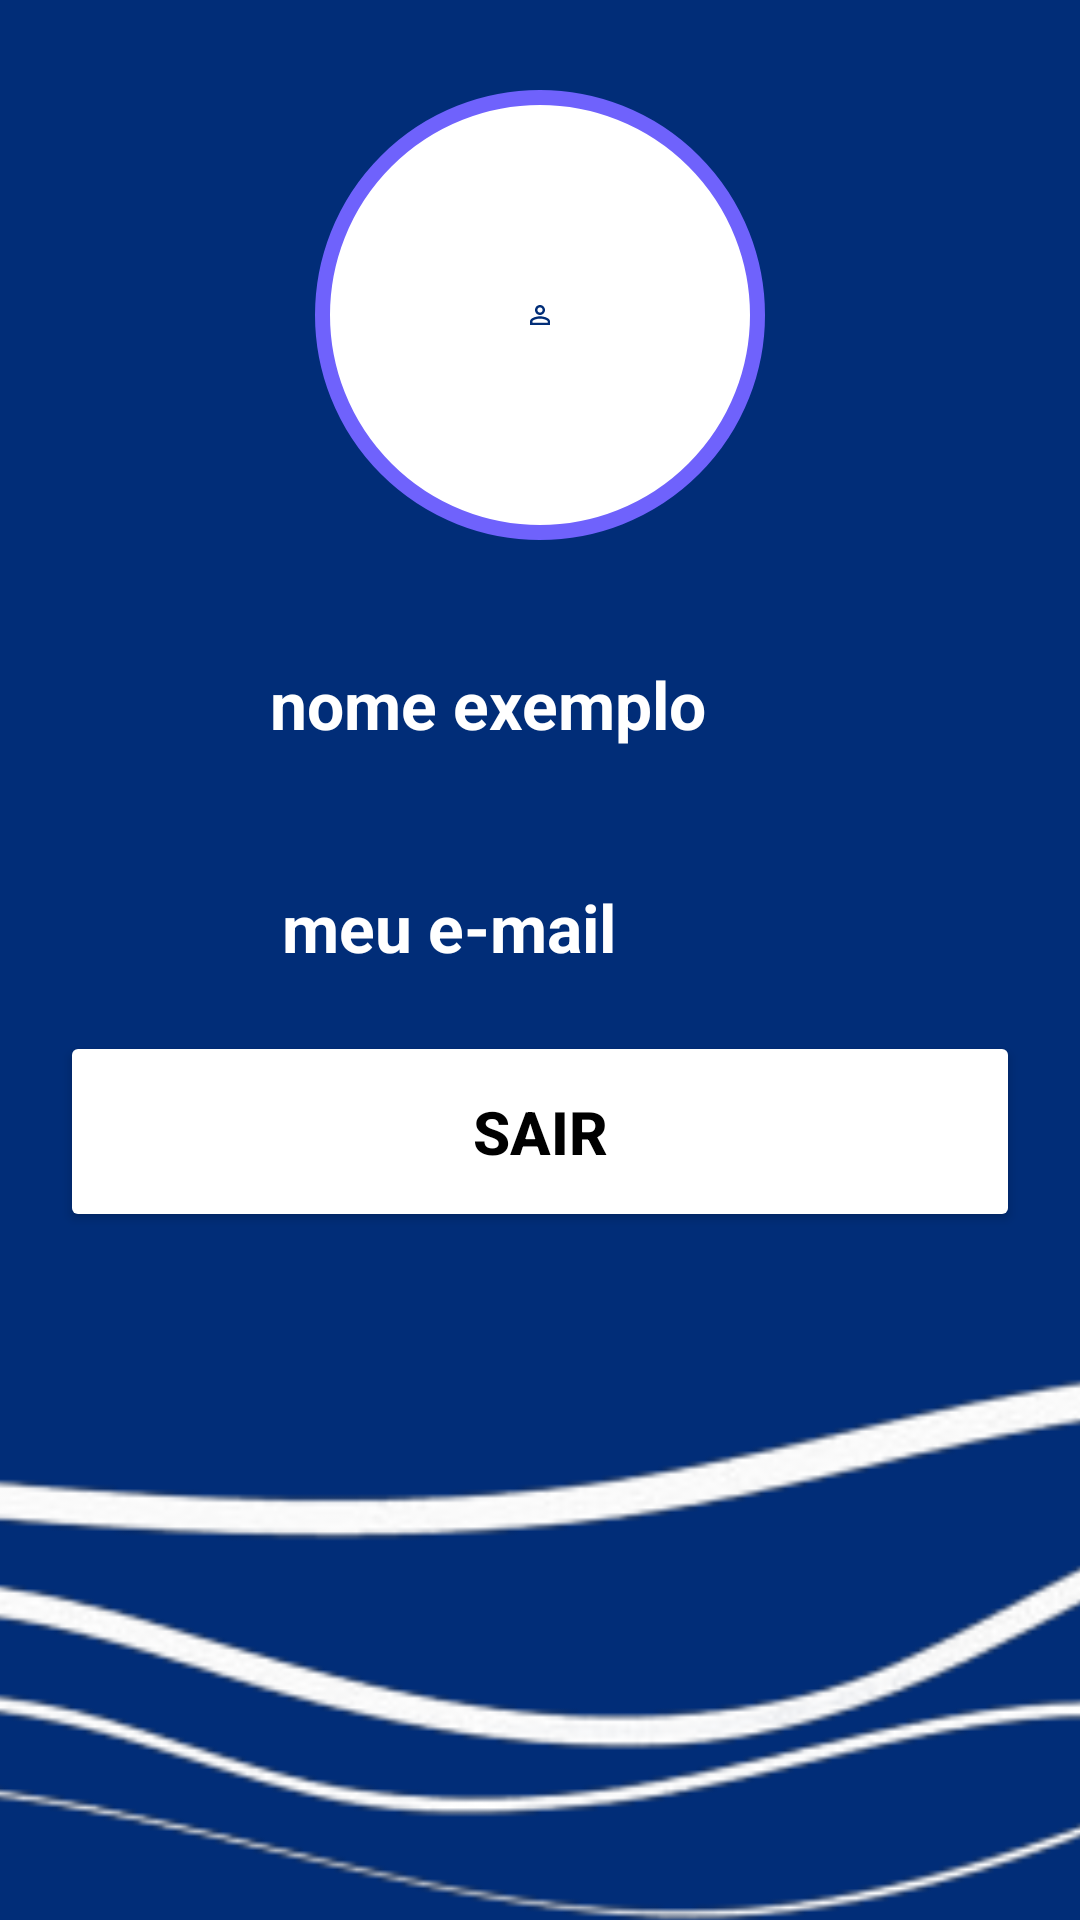

The Android layout XML behind this screen, and the referenced resources:
<!-- AndroidManifest.xml: application theme Theme.Imepactest -->
<!-- res/layout/activity_tela_perfil.xml -->
<?xml version="1.0" encoding="utf-8"?>
<androidx.constraintlayout.widget.ConstraintLayout xmlns:android="http://schemas.android.com/apk/res/android"
    xmlns:app="http://schemas.android.com/apk/res-auto"
    xmlns:tools="http://schemas.android.com/tools"
    android:layout_width="match_parent"
    android:layout_height="match_parent"
    android:background="@drawable/ic_launcher_background"
    tools:context=".Tela_Perfil">

    <View
        android:id="@+id/containerUser"
        android:layout_width="150dp"
        android:layout_height="150dp"
        android:layout_marginTop="30dp"
        android:background="@drawable/container_user"
        app:layout_constraintEnd_toEndOf="parent"
        app:layout_constraintStart_toStartOf="parent"
        app:layout_constraintTop_toTopOf="parent" />
    <ImageView
        android:layout_width="100dp"
        android:layout_height="10dp"
        android:src="@drawable/baseline_person_outline_24"
        app:layout_constraintStart_toStartOf="@id/containerUser"
        app:layout_constraintEnd_toEndOf="@id/containerUser"
        app:layout_constraintTop_toTopOf="@id/containerUser"
        app:layout_constraintBottom_toBottomOf="@id/containerUser"/>

    <ImageView
        android:id="@+id/ic_person"
        android:layout_width="50dp"
        android:layout_height="50dp"
        android:src="@drawable/baseline_person_24_white"
        android:layout_marginLeft="20dp"
        android:layout_marginTop="30dp"
        app:layout_constraintTop_toBottomOf="@id/containerUser"
        app:layout_constraintStart_toStartOf="parent"/>

    <TextView
        android:id="@+id/textNomeUser"
        android:layout_width="wrap_content"
        android:layout_height="wrap_content"
        android:text="nome exemplo"
        android:textColor="@color/white"
        android:textSize="22sp"
        android:textStyle="bold"
        android:layout_marginTop="40dp"
        android:layout_marginLeft="20dp"
        app:layout_constraintTop_toBottomOf="@id/containerUser"
        app:layout_constraintStart_toEndOf="@id/ic_person"/>

    <ImageView
        android:id="@+id/ic_email"
        android:layout_width="50dp"
        android:layout_height="50dp"
        android:src="@drawable/baseline_email_24_white"
        android:layout_marginLeft="20dp"
        android:layout_marginTop="30dp"
        app:layout_constraintTop_toBottomOf="@id/ic_person"
        app:layout_constraintStart_toStartOf="parent"/>

    <TextView
        android:id="@+id/textEmailUser"
        android:layout_width="wrap_content"
        android:layout_height="wrap_content"
        android:layout_marginStart="24dp"
        android:text="meu e-mail"
        android:textColor="@color/white"
        android:textSize="22sp"
        android:textStyle="bold"
        android:layout_marginTop="45dp"
        android:layout_marginLeft="20dp"
        app:layout_constraintTop_toBottomOf="@id/textNomeUser"
        app:layout_constraintStart_toEndOf="@id/ic_email"/>

    <Button
        android:layout_width="match_parent"
        android:layout_height="wrap_content"
        android:text="Sair"
        android:textColor="@color/black"
        android:textSize="20dp"
        android:textStyle="bold"
        android:textAllCaps="true"
        android:backgroundTint="@color/white"
        android:padding="20dp"
        android:layout_margin="20dp"
        app:layout_constraintTop_toBottomOf="@id/textEmailUser"  />

    <ImageView
        android:layout_width="557dp"
        android:layout_height="500dp"
        android:layout_marginTop="320dp"
        android:src="@drawable/lines"
        app:layout_constraintEnd_toEndOf="parent"
        app:layout_constraintHorizontal_bias="0.369"
        app:layout_constraintStart_toStartOf="parent"
        app:layout_constraintTop_toTopOf="parent" />

    <ImageView
        android:layout_width="200dp"
        android:layout_height="200dp"
        android:layout_marginTop="592dp"
        android:src="@drawable/logo"
        app:layout_constraintEnd_toEndOf="parent"
        app:layout_constraintStart_toStartOf="parent"
        app:layout_constraintTop_toTopOf="parent" />

</androidx.constraintlayout.widget.ConstraintLayout>
<!-- resources referenced by this layout -->
<resources>
  <color name="black">#FF000000</color>
  <color name="white">#FFFFFFFF</color>
  <!-- drawable baseline_person_outline_24 (drawable) -->
  <vector android:height="24dp" android:tint="#012D77"
      android:viewportHeight="24" android:viewportWidth="24"
      android:width="24dp" xmlns:android="http://schemas.android.com/apk/res/android">
      <path android:fillColor="@android:color/white" android:pathData="M12,5.9c1.16,0 2.1,0.94 2.1,2.1s-0.94,2.1 -2.1,2.1S9.9,9.16 9.9,8s0.94,-2.1 2.1,-2.1m0,9c2.97,0 6.1,1.46 6.1,2.1v1.1L5.9,18.1L5.9,17c0,-0.64 3.13,-2.1 6.1,-2.1M12,4C9.79,4 8,5.79 8,8s1.79,4 4,4 4,-1.79 4,-4 -1.79,-4 -4,-4zM12,13c-2.67,0 -8,1.34 -8,4v3h16v-3c0,-2.66 -5.33,-4 -8,-4z"/>
  </vector>
  <!-- drawable container_user (drawable) -->
  <?xml version="1.0" encoding="utf-8"?>
  <shape xmlns:android="http://schemas.android.com/apk/res/android">
      <solid android:color="@color/white" />
      <corners android:radius="100dp" />
      <stroke android:color="@color/azul_imepac2" android:width="5dp"/>
  </shape>
  <!-- drawable ic_launcher_background (drawable) -->
  <?xml version="1.0" encoding="utf-8"?>
  <vector xmlns:android="http://schemas.android.com/apk/res/android"
      android:width="108dp"
      android:height="108dp"
      android:viewportWidth="108"
      android:viewportHeight="108">
      <path
          android:fillColor="#012D78"
          android:pathData="M0,0h108v108h-108z" />
  </vector>
  <!-- drawable lines: png bitmap (drawable, 22664 bytes) -->
  <!-- drawable logo: png bitmap (drawable, 25147 bytes) -->
  <style name="Theme.Imepactest" parent="android:Theme.Material.Light.NoActionBar" />
  <color name="azul_imepac2">#6F62FC</color>
</resources>
